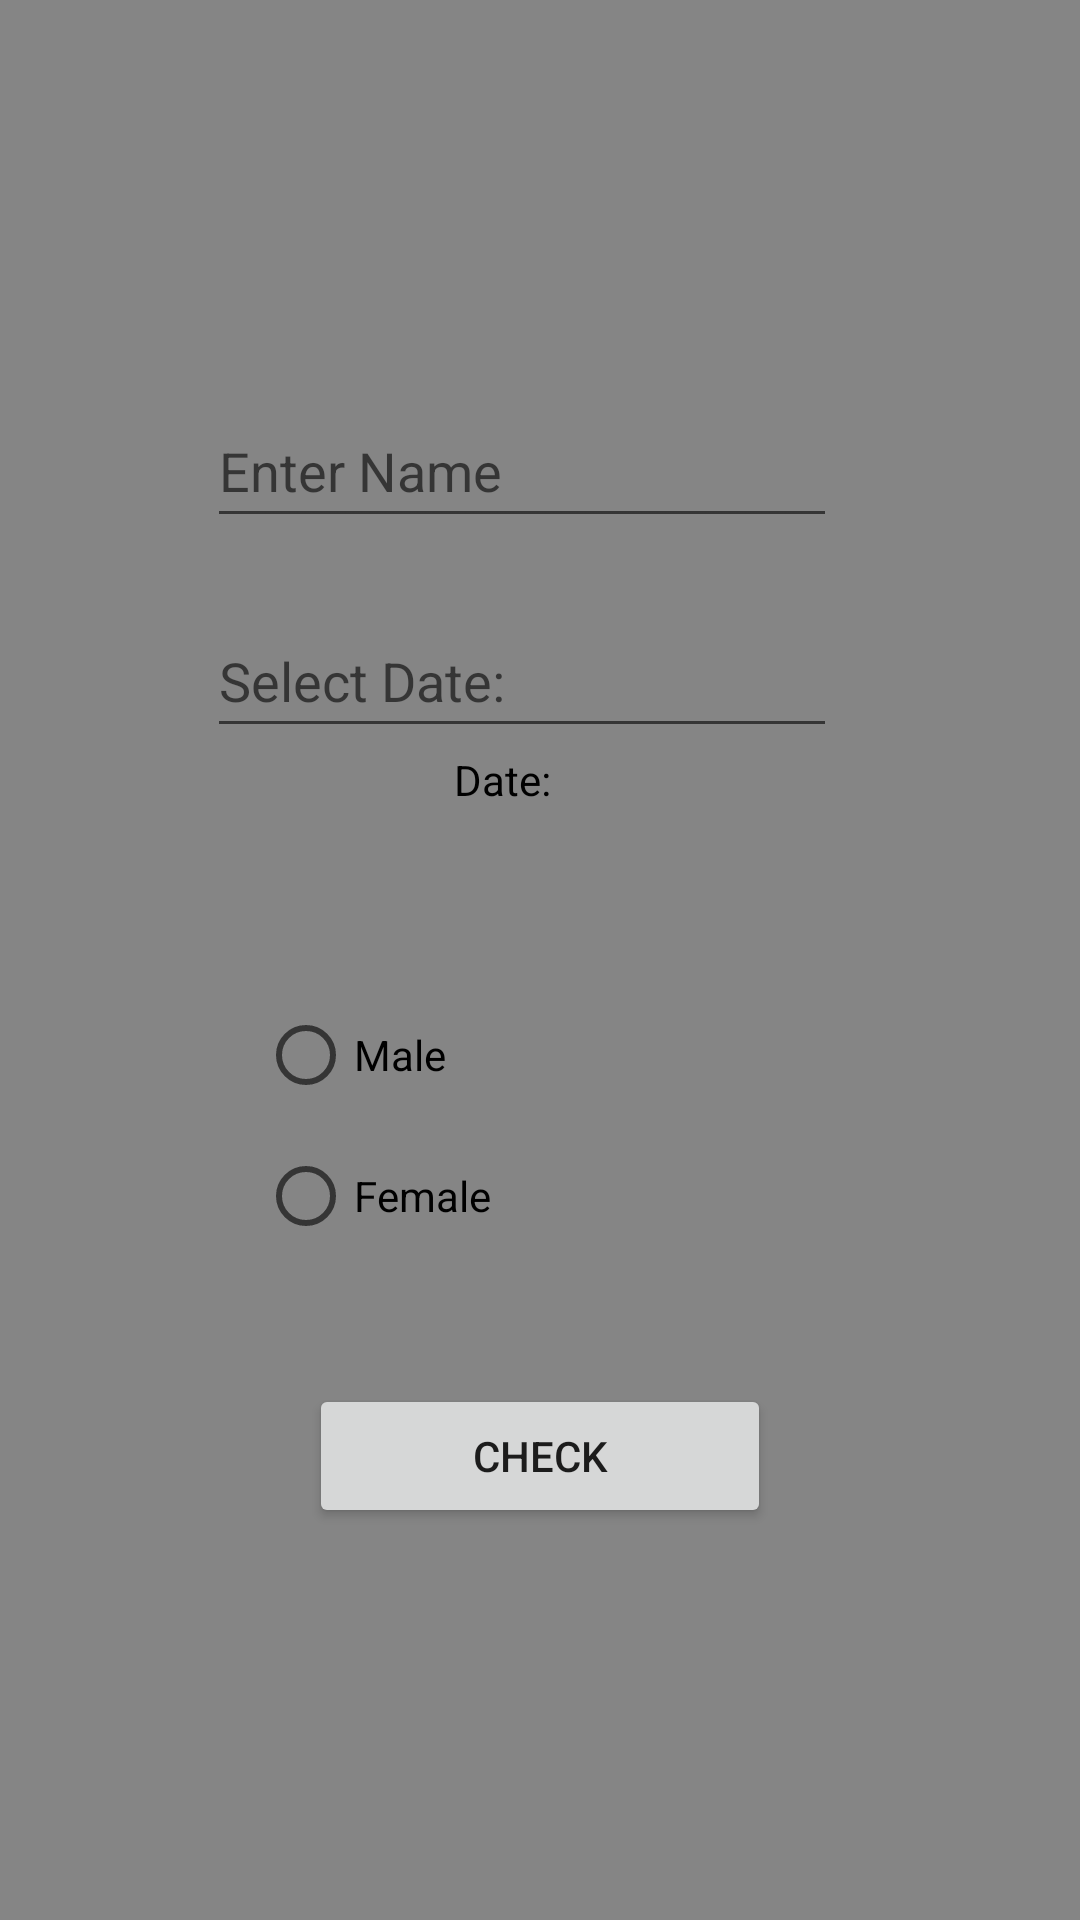

Android layout source for this screen:
<!-- AndroidManifest.xml: application theme Theme.HackersHavenI -->
<!-- res/layout/activity_main.xml -->
<?xml version="1.0" encoding="utf-8"?>
<androidx.constraintlayout.widget.ConstraintLayout xmlns:android="http://schemas.android.com/apk/res/android"
    xmlns:app="http://schemas.android.com/apk/res-auto"
    xmlns:tools="http://schemas.android.com/tools"
    android:layout_width="match_parent"
    android:layout_height="match_parent"
    android:background="#858585"

    tools:context=".MainActivity">

    <EditText
        android:id="@+id/name"
        android:layout_width="wrap_content"
        android:layout_height="wrap_content"
        android:autofillHints=""
        android:ems="10"
        android:hint="Enter Name"
        android:inputType="textPersonName"
        android:minHeight="48dp"
        app:layout_constraintBottom_toBottomOf="parent"
        app:layout_constraintEnd_toEndOf="parent"
        app:layout_constraintHorizontal_bias="0.459"
        app:layout_constraintStart_toStartOf="parent"
        app:layout_constraintTop_toTopOf="parent"
        app:layout_constraintVertical_bias="0.222"
        tools:ignore="MissingConstraints" />

    <Button
        android:id="@+id/button"
        android:layout_width="154dp"
        android:layout_height="48dp"
        android:text="Check"
        app:layout_constraintBottom_toBottomOf="parent"
        app:layout_constraintEnd_toEndOf="parent"
        app:layout_constraintStart_toStartOf="parent"
        app:layout_constraintTop_toTopOf="parent"
        app:layout_constraintVertical_bias="0.779"
        tools:ignore="MissingConstraints" />

    <RadioGroup
        android:id="@+id/group"
        android:layout_width="188dp"
        android:layout_height="94dp"
        app:layout_constraintBottom_toBottomOf="parent"
        app:layout_constraintEnd_toEndOf="parent"
        app:layout_constraintStart_toStartOf="parent"
        app:layout_constraintTop_toTopOf="parent"
        app:layout_constraintVertical_bias="0.6"
        tools:ignore="MissingConstraints">

        <RadioButton
            android:id="@+id/radio_one"
            android:layout_width="match_parent"
            android:layout_height="wrap_content"
            android:minHeight="48dp"
            android:text="@string/male"
            android:onClick="checker"
            tools:ignore="UsingOnClickInXml" />

        <RadioButton
            android:id="@+id/radio_two"
            android:layout_width="match_parent"
            android:layout_height="wrap_content"
            android:minHeight="48dp"
            android:onClick="checker"
            android:text="@string/female"
            tools:ignore="TouchTargetSizeCheck,UsingOnClickInXml" />

    </RadioGroup>

    <TextView
        android:id="@+id/text"
        android:layout_width="wrap_content"
        android:layout_height="wrap_content"
        android:text="Gender:"
        android:textColor="@color/black"
        android:visibility="invisible"
        app:layout_constraintBottom_toBottomOf="parent"
        app:layout_constraintEnd_toEndOf="parent"
        app:layout_constraintHorizontal_bias="0.479"
        app:layout_constraintStart_toStartOf="parent"
        app:layout_constraintTop_toTopOf="parent"
        app:layout_constraintVertical_bias="0.683"
        tools:ignore="MissingConstraints" />

    <EditText
        android:id="@+id/et_date"
        android:layout_width="wrap_content"
        android:layout_height="wrap_content"
        android:ems="10"
        android:hint="Select Date:"
        android:inputType="date"
        android:minHeight="48dp"
        app:layout_constraintBottom_toBottomOf="parent"
        app:layout_constraintEnd_toEndOf="parent"
        app:layout_constraintHorizontal_bias="0.459"
        app:layout_constraintStart_toStartOf="parent"
        app:layout_constraintTop_toTopOf="parent"
        app:layout_constraintVertical_bias="0.34"
        tools:ignore="MissingConstraints" />

    <TextView
        android:id="@+id/text2"
        android:layout_width="wrap_content"
        android:layout_height="wrap_content"
        android:text="Date:"
        android:textColor="@color/black"
        app:layout_constraintBottom_toBottomOf="parent"
        app:layout_constraintEnd_toEndOf="parent"
        app:layout_constraintHorizontal_bias="0.462"
        app:layout_constraintStart_toStartOf="parent"
        app:layout_constraintTop_toTopOf="parent"
        app:layout_constraintVertical_bias="0.403"
        tools:ignore="MissingConstraints" />

    <TextView
        android:id="@+id/bday"
        android:layout_width="wrap_content"
        android:layout_height="wrap_content"
        android:text=""
        android:visibility="invisible"
        app:layout_constraintBottom_toBottomOf="parent"
        app:layout_constraintEnd_toEndOf="parent"
        app:layout_constraintHorizontal_bias="0.471"
        app:layout_constraintStart_toStartOf="parent"
        app:layout_constraintTop_toTopOf="parent"
        app:layout_constraintVertical_bias="0.462"
        tools:ignore="MissingConstraints" />

    <ImageView
        android:id="@+id/img"
        android:layout_width="43dp"
        android:layout_height="44dp"
        android:visibility="invisible"
        app:layout_constraintBottom_toBottomOf="parent"
        app:layout_constraintEnd_toEndOf="parent"
        app:layout_constraintHorizontal_bias="0.501"
        app:layout_constraintStart_toStartOf="parent"
        app:layout_constraintTop_toTopOf="parent"
        app:layout_constraintVertical_bias="0.978"
        app:srcCompat="@drawable/cake"
        tools:ignore="MissingConstraints" />


</androidx.constraintlayout.widget.ConstraintLayout>
<!-- resources referenced by this layout -->
<resources>
  <string name="female">Female</string>
  <string name="male">Male</string>
  <style name="Theme.HackersHavenI" parent="Theme.AppCompat.Light.NoActionBar">
          
          <item name="colorPrimary">@color/purple_500</item>
          <item name="colorPrimaryVariant">@color/purple_700</item>
          <item name="colorOnPrimary">@color/white</item>
          
          <item name="colorSecondary">@color/teal_200</item>
          <item name="colorSecondaryVariant">@color/teal_700</item>
          <item name="colorOnSecondary">@color/black</item>
          
          <item name="android:statusBarColor">?attr/colorPrimaryVariant</item>
          
      </style>
  <!-- not gathered from this repository: default colours our renderer supplied (Android Studio template values) -->
  <color name="purple_500">#FF6200EE</color>
  <color name="purple_700">#FF3700B3</color>
  <color name="teal_200">#FF03DAC5</color>
  <color name="teal_700">#FF018786</color>
  <color name="black">#FF000000</color>
  <color name="white">#FFFFFFFF</color>
</resources>
